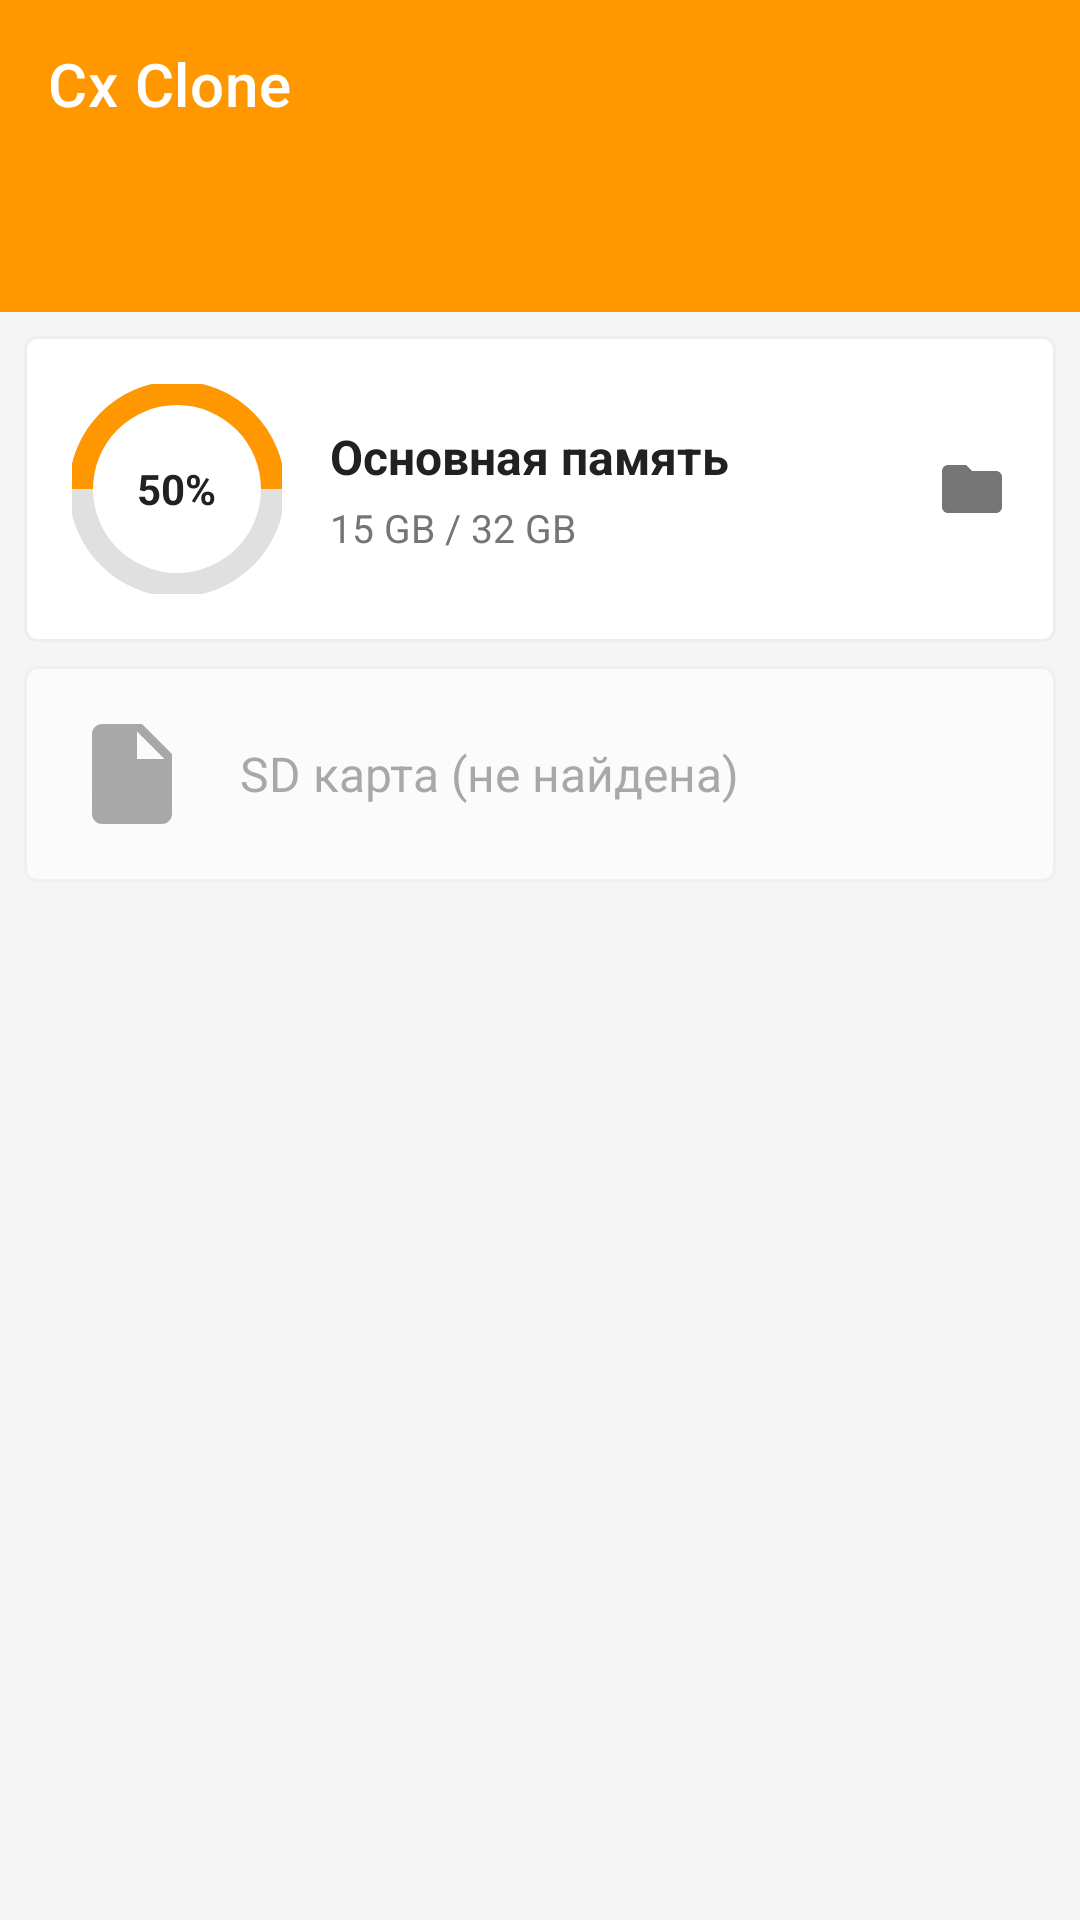

Layout XML and referenced resources for this Android screen:
<!-- AndroidManifest.xml: application theme Theme.CxClone -->
<!-- res/layout/activity_main.xml -->
<?xml version="1.0" encoding="utf-8"?>
<LinearLayout xmlns:android="http://schemas.android.com/apk/res/android"
    xmlns:app="http://schemas.android.com/apk/res-auto"
    xmlns:tools="http://schemas.android.com/tools"
    android:layout_width="match_parent"
    android:layout_height="match_parent"
    android:orientation="vertical"
    android:background="@color/cx_background"
    tools:context=".MainActivity">

    <com.google.android.material.appbar.AppBarLayout
        android:layout_width="match_parent"
        android:layout_height="wrap_content"
        android:elevation="0dp"
        app:elevation="0dp"
        android:background="@color/cx_primary">

        <androidx.appcompat.widget.Toolbar
            android:layout_width="match_parent"
            android:layout_height="?attr/actionBarSize"
            app:title="@string/app_name"
            app:titleTextColor="@color/white"
            app:menu="@null" />

        <com.google.android.material.tabs.TabLayout
            android:id="@+id/tabLayout"
            android:layout_width="match_parent"
            android:layout_height="wrap_content"
            android:background="@color/cx_primary"
            app:tabTextColor="#B3FFFFFF"
            app:tabSelectedTextColor="@color/white"
            app:tabIndicatorColor="@color/white"
            app:tabIndicatorHeight="3dp"
            app:tabMode="fixed"
            app:tabGravity="fill"/>
    </com.google.android.material.appbar.AppBarLayout>

    <ScrollView
        android:layout_width="match_parent"
        android:layout_height="match_parent"
        android:padding="8dp"
        android:clipToPadding="false">

        <LinearLayout
            android:layout_width="match_parent"
            android:layout_height="wrap_content"
            android:orientation="vertical">

            
            <LinearLayout
                android:id="@+id/btnMainStorage"
                android:layout_width="match_parent"
                android:layout_height="wrap_content"
                android:background="@drawable/bg_card_white"
                android:orientation="horizontal"
                android:padding="16dp"
                android:layout_marginBottom="8dp"
                android:gravity="center_vertical"
                android:clickable="true"
                android:focusable="true">

                
                <FrameLayout
                    android:layout_width="70dp"
                    android:layout_height="70dp"
                    android:layout_marginEnd="16dp">

                    <ProgressBar
                        android:layout_width="match_parent"
                        android:layout_height="match_parent"
                        android:indeterminate="false"
                        android:max="100"
                        android:progress="100"
                        android:progressDrawable="@drawable/ring_background"
                        style="?android:attr/progressBarStyleHorizontal"/>

                    <ProgressBar
                        android:id="@+id/storageCircle"
                        android:layout_width="match_parent"
                        android:layout_height="match_parent"
                        android:indeterminate="false"
                        android:max="100"
                        android:progress="50"
                        android:rotation="-90"
                        android:progressDrawable="@drawable/ring_progress"
                        style="?android:attr/progressBarStyleHorizontal"/>
                    
                    <LinearLayout
                        android:layout_width="wrap_content"
                        android:layout_height="wrap_content"
                        android:orientation="vertical"
                        android:layout_gravity="center"
                        android:gravity="center">
                         <TextView
                            android:id="@+id/percentText"
                            android:layout_width="wrap_content"
                            android:layout_height="wrap_content"
                            android:text="50%"
                            android:textSize="14sp"
                            android:textStyle="bold"
                            android:textColor="@color/cx_text_primary"/>
                    </LinearLayout>
                </FrameLayout>

                
                <LinearLayout
                    android:layout_width="0dp"
                    android:layout_height="wrap_content"
                    android:layout_weight="1"
                    android:orientation="vertical">

                    <TextView
                        android:layout_width="wrap_content"
                        android:layout_height="wrap_content"
                        android:text="@string/main_storage"
                        android:textSize="16sp"
                        android:textStyle="bold"
                        android:textColor="@color/cx_text_primary"/>

                    <TextView
                        android:id="@+id/storageDetails"
                        android:layout_width="wrap_content"
                        android:layout_height="wrap_content"
                        android:text="15 GB / 32 GB"
                        android:textSize="13sp"
                        android:textColor="@color/cx_text_secondary"
                        android:layout_marginTop="4dp"/>
                </LinearLayout>

                <ImageView
                    android:layout_width="24dp"
                    android:layout_height="24dp"
                    android:src="@drawable/ic_folder_cx"
                    app:tint="@color/cx_text_secondary"/>

            </LinearLayout>

            
            <LinearLayout
                android:layout_width="match_parent"
                android:layout_height="wrap_content"
                android:background="@drawable/bg_card_white"
                android:orientation="horizontal"
                android:padding="16dp"
                android:layout_marginBottom="8dp"
                android:gravity="center_vertical"
                android:alpha="0.6">

                <ImageView
                    android:layout_width="40dp"
                    android:layout_height="40dp"
                    android:src="@drawable/ic_file_cx" 
                    app:tint="@color/cx_text_secondary"
                    android:layout_marginEnd="16dp"/>

                <TextView
                    android:layout_width="wrap_content"
                    android:layout_height="wrap_content"
                    android:text="SD карта (не найдена)"
                    android:textSize="16sp"
                    android:textColor="@color/cx_text_secondary"/>
            </LinearLayout>

        </LinearLayout>
    </ScrollView>
</LinearLayout>
<!-- resources referenced by this layout -->
<resources>
  <color name="cx_background">#F5F5F5</color>
  <color name="cx_primary">#FF9800</color>
  <color name="cx_text_primary">#212121</color>
  <color name="cx_text_secondary">#757575</color>
  <color name="white">#FFFFFFFF</color>
  <!-- drawable bg_card_white (drawable) -->
  <?xml version="1.0" encoding="utf-8"?>
  <ripple xmlns:android="http://schemas.android.com/apk/res/android"
      android:color="?attr/colorControlHighlight">
      <item>
          <shape android:shape="rectangle">
              <solid android:color="@color/cx_card_bg"/>
              <corners android:radius="4dp"/>
              <stroke android:width="1dp" android:color="#EEEEEE"/>
          </shape>
      </item>
  </ripple>
  <!-- drawable ic_file_cx (drawable) -->
  <?xml version="1.0" encoding="utf-8"?>
  <vector xmlns:android="http://schemas.android.com/apk/res/android"
      android:width="24dp"
      android:height="24dp"
      android:viewportWidth="24"
      android:viewportHeight="24"
      android:tint="@color/file_gray">
      <path
          android:fillColor="@android:color/white"
          android:pathData="M14,2H6c-1.1,0 -1.99,0.9 -1.99,2L4,20c0,1.1 0.89,2 1.99,2H18c1.1,0 2,-0.9 2,-2V8l-6,-6zM13,9V3.5L18.5,9H13z"/>
  </vector>
  <!-- drawable ic_folder_cx (drawable) -->
  <?xml version="1.0" encoding="utf-8"?>
  <vector xmlns:android="http://schemas.android.com/apk/res/android"
      android:width="24dp"
      android:height="24dp"
      android:viewportWidth="24"
      android:viewportHeight="24"
      android:tint="@color/folder_yellow">
      <path
          android:fillColor="@android:color/white"
          android:pathData="M10,4H4c-1.1,0 -1.99,0.9 -1.99,2L2,18c0,1.1 0.9,2 2,2h16c1.1,0 2,-0.9 2,-2V8c0,-1.1 -0.9,-2 -2,-2h-8l-2,-2z"/>
  </vector>
  <!-- drawable ring_background (drawable) -->
  <?xml version="1.0" encoding="utf-8"?>
  <shape xmlns:android="http://schemas.android.com/apk/res/android"
      android:innerRadiusRatio="2.5"
      android:shape="ring"
      android:thickness="8dp"
      android:useLevel="false">
      <solid android:color="@color/chart_free" />
  </shape>
  <!-- drawable ring_progress (drawable) -->
  <?xml version="1.0" encoding="utf-8"?>
  <rotate xmlns:android="http://schemas.android.com/apk/res/android"
      android:fromDegrees="270"
      android:toDegrees="270">
      <shape
          android:innerRadiusRatio="2.5"
          android:shape="ring"
          android:thickness="8dp"
          android:useLevel="true">
          <solid android:color="@color/chart_used" />
      </shape>
  </rotate>
  <string name="app_name">Cx Clone</string>
  <string name="main_storage">Основная память</string>
  <style name="Theme.CxClone" parent="Theme.MaterialComponents.DayNight.NoActionBar">
          <item name="colorPrimary">@color/orange</item>
          <item name="colorPrimaryVariant">@color/orange</item>
          <item name="colorOnPrimary">@color/white</item>
          <item name="colorSecondary">@color/teal_200</item>
          <item name="colorSecondaryVariant">@color/teal_700</item>
          <item name="colorOnSecondary">@color/black</item>
          <item name="android:statusBarColor">?attr/colorPrimaryVariant</item>
      </style>
  <color name="cx_card_bg">#FFFFFF</color>
  <color name="file_gray">#9E9E9E</color>
  <color name="folder_yellow">#FFC107</color>
  <color name="chart_free">#E0E0E0</color>
  <color name="chart_used">#FF9800</color>
  <color name="teal_200">#FF03DAC5</color>
  <color name="teal_700">#FF018786</color>
  <color name="black">#FF000000</color>
</resources>
